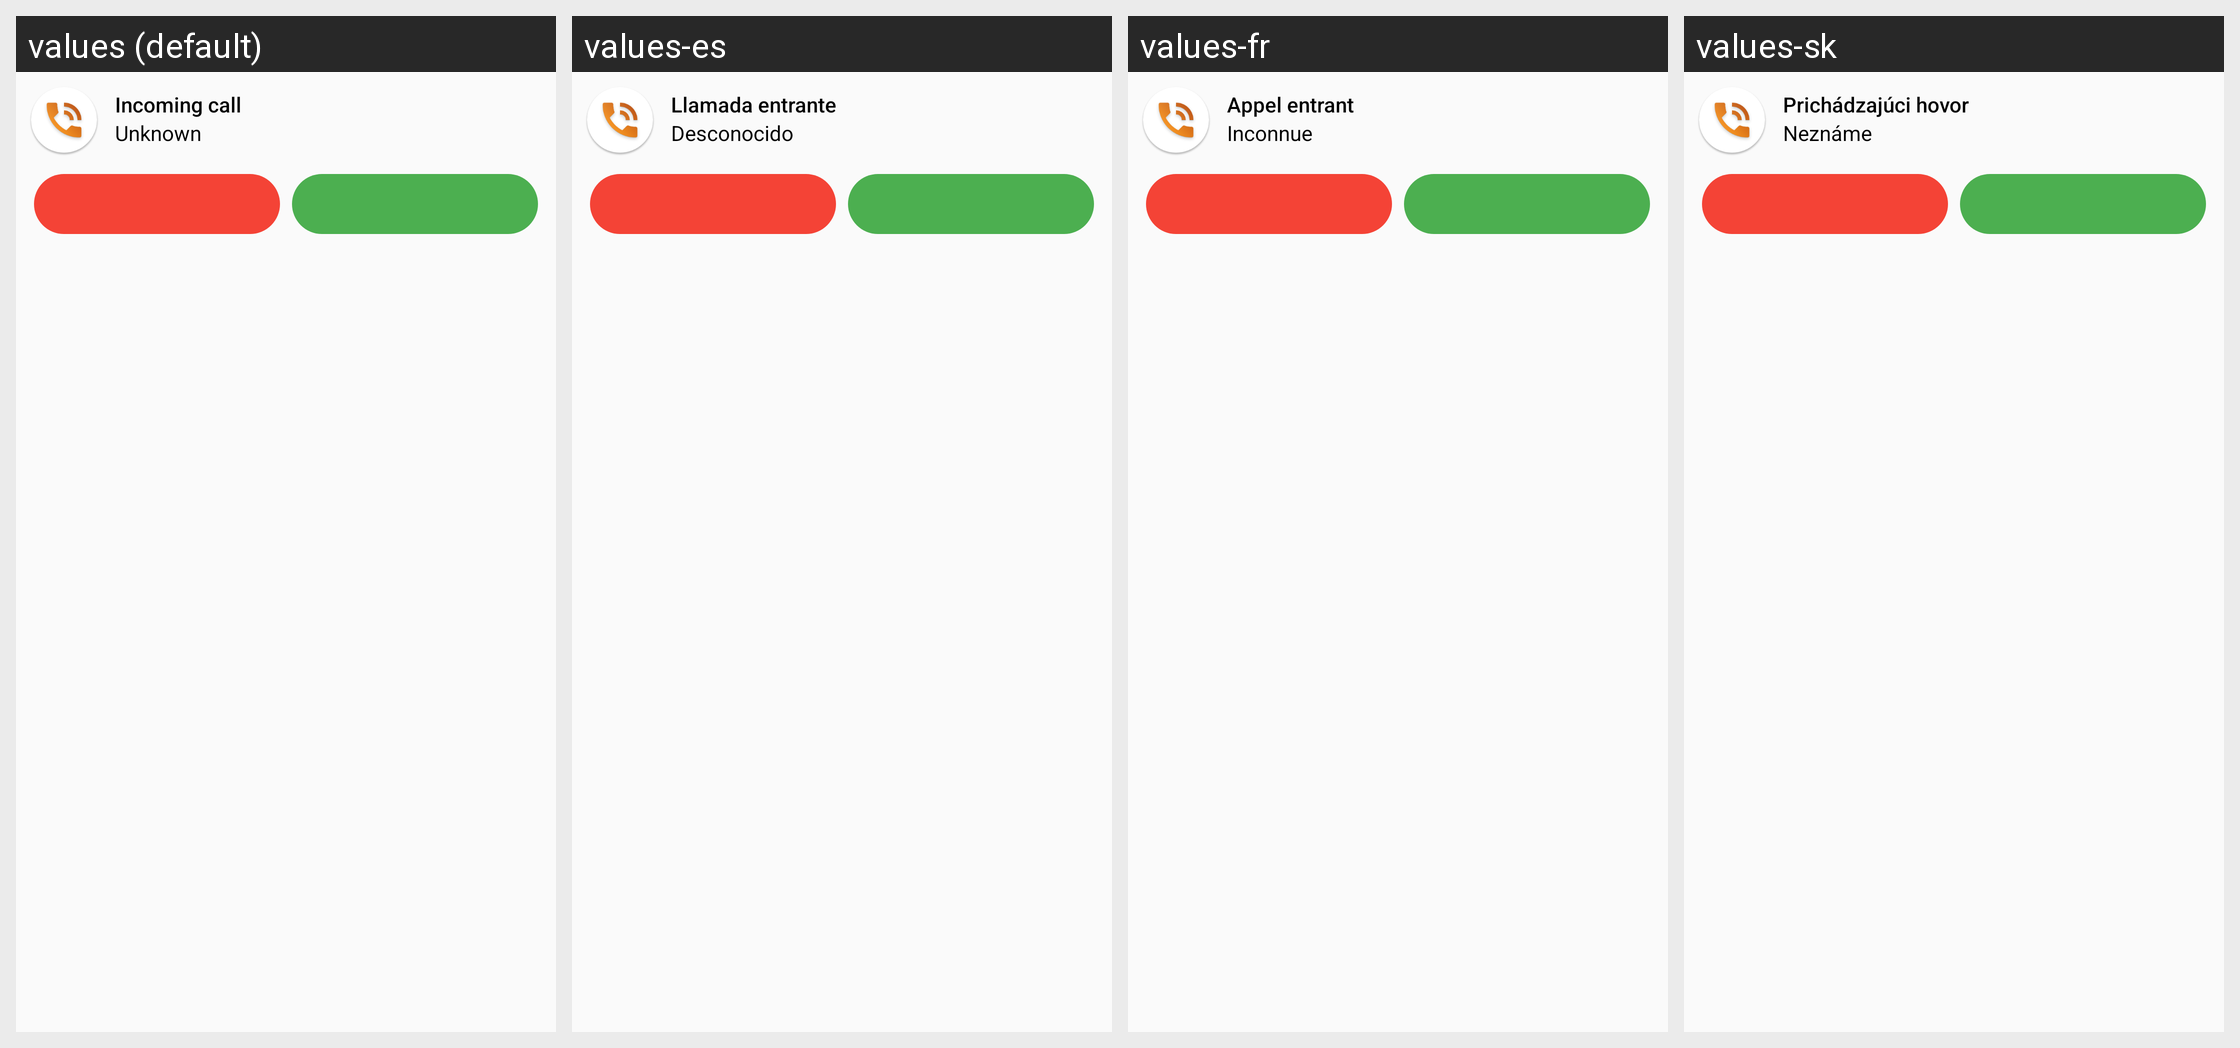

This grid shows one Android layout under several languages. Give, for every string resource on the screen, its name, the default text and each shown locale's text.
Android screen res/layout/notification_incoming_call.xml rendered under 4 locales, left to right: values (default), values-es, values-fr, values-sk. Device: Nexus 5 (rendered at 1080×1920; each locale shown at half size, 540×960, under a caption strip naming it); theme AppTheme.
Other locales in the repository, not shown: values-ar, values-bg, values-bs, values-ca, values-cs, values-da, values-de, values-el, values-et, values-fa, values-fi, values-fil, values-he, values-hr, values-hu, values-id, values-it, values-ja, values-ko, values-lt, values-lv, values-me, values-mk, values-ms, values-nl, values-nl-rBE, values-no, values-pl, values-pt, values-ro, values-ru, values-sl, values-sr, values-sv, values-th, values-tr, values-uk, values-vi, values-zh, values-zh-rTW.
Strings drawn on this screen, with the default value and each locale's value (text and hints the layout hard-codes, and strings that could not be matched under every locale, appear in the picture but are not listed):

incoming_call
  values: Incoming call
  values-es: Llamada entrante
  values-fr: Appel entrant
  values-sk: Prichádzajúci hovor

unknown
  values: Unknown
  values-es: Desconocido
  values-fr: Inconnue
  values-sk: Neznáme
